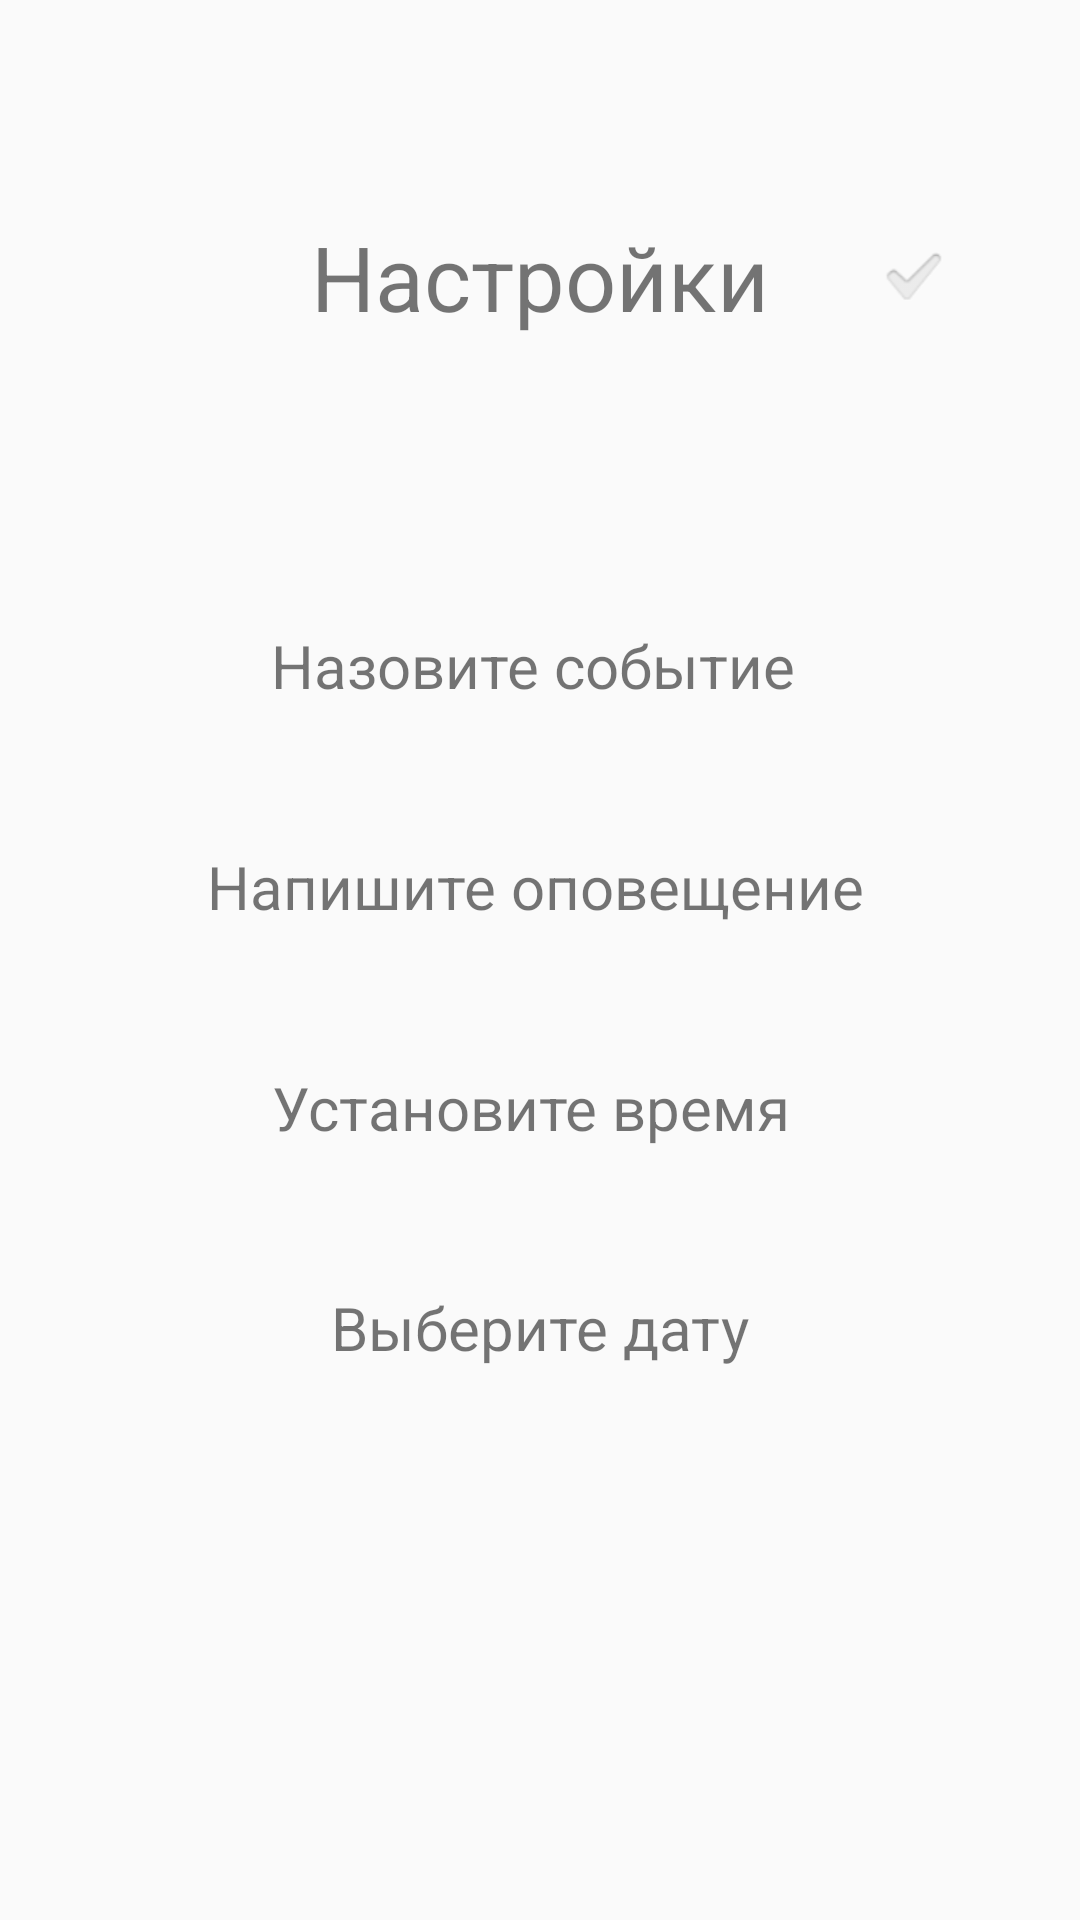

The Android layout XML behind this screen, and the referenced resources:
<!-- AndroidManifest.xml: application theme Theme.DateAndTime -->
<!-- res/layout/activity_settings.xml -->
<?xml version="1.0" encoding="utf-8"?>
<androidx.constraintlayout.widget.ConstraintLayout xmlns:android="http://schemas.android.com/apk/res/android"
    xmlns:app="http://schemas.android.com/apk/res-auto"
    xmlns:tools="http://schemas.android.com/tools"
    android:layout_width="match_parent"
    android:layout_height="match_parent"
    tools:context=".Settings">


    <TextView
        android:id="@+id/textView6"
        android:layout_width="wrap_content"
        android:layout_height="wrap_content"
        android:text="Настройки"
        android:textSize="30sp"
        app:layout_constraintBottom_toBottomOf="parent"
        app:layout_constraintEnd_toEndOf="parent"
        app:layout_constraintHorizontal_bias="0.5"
        app:layout_constraintStart_toStartOf="parent"
        app:layout_constraintTop_toTopOf="parent"
        app:layout_constraintVertical_bias="0.12" />

    <ImageView
        android:id="@+id/imageView4"
        android:layout_width="40sp"
        android:layout_height="40sp"
        android:layout_marginStart="28dp"
        android:src="?android:attr/textCheckMark"
        app:layout_constraintBottom_toBottomOf="parent"
        app:layout_constraintEnd_toEndOf="parent"
        app:layout_constraintHorizontal_bias="0.0"
        app:layout_constraintStart_toEndOf="@+id/textView6"
        app:layout_constraintTop_toTopOf="parent"
        app:layout_constraintVertical_bias="0.12"
        tools:ignore="MissingConstraints" />

    <TextView
        android:id="@+id/textView8"
        android:layout_width="wrap_content"
        android:layout_height="wrap_content"
        android:text="Назовите событие"
        android:textSize="20sp"
        app:layout_constraintBottom_toBottomOf="parent"
        app:layout_constraintEnd_toEndOf="parent"
        app:layout_constraintHorizontal_bias="0.488"
        app:layout_constraintStart_toStartOf="parent"
        app:layout_constraintTop_toTopOf="parent"
        app:layout_constraintVertical_bias="0.34" />

    <TextView
        android:id="@+id/textView9"
        android:layout_width="wrap_content"
        android:layout_height="wrap_content"
        android:text="Напишите оповещение"
        android:textSize="20sp"
        app:layout_constraintBottom_toBottomOf="parent"
        app:layout_constraintEnd_toEndOf="parent"
        app:layout_constraintHorizontal_bias="0.491"
        app:layout_constraintStart_toStartOf="parent"
        app:layout_constraintTop_toTopOf="parent"
        app:layout_constraintVertical_bias="0.46" />

    <TextView
        android:id="@+id/textView10"
        android:layout_width="wrap_content"
        android:layout_height="wrap_content"
        android:text="Установите время"
        android:textSize="20sp"
        app:layout_constraintBottom_toBottomOf="parent"
        app:layout_constraintEnd_toEndOf="parent"
        app:layout_constraintHorizontal_bias="0.484"
        app:layout_constraintStart_toStartOf="parent"
        app:layout_constraintTop_toTopOf="parent"
        app:layout_constraintVertical_bias="0.58" />

    <TextView
        android:id="@+id/textView11"
        android:layout_width="wrap_content"
        android:layout_height="wrap_content"
        android:text="Выберите дату"
        android:textSize="20sp"
        app:layout_constraintBottom_toBottomOf="parent"
        app:layout_constraintEnd_toEndOf="parent"
        app:layout_constraintStart_toStartOf="parent"
        app:layout_constraintTop_toTopOf="parent"
        app:layout_constraintVertical_bias="0.7" />


</androidx.constraintlayout.widget.ConstraintLayout>
<!-- resources referenced by this layout -->
<resources>
  <style name="Theme.DateAndTime" parent="android:Theme.Material.Light.NoActionBar" />
</resources>
